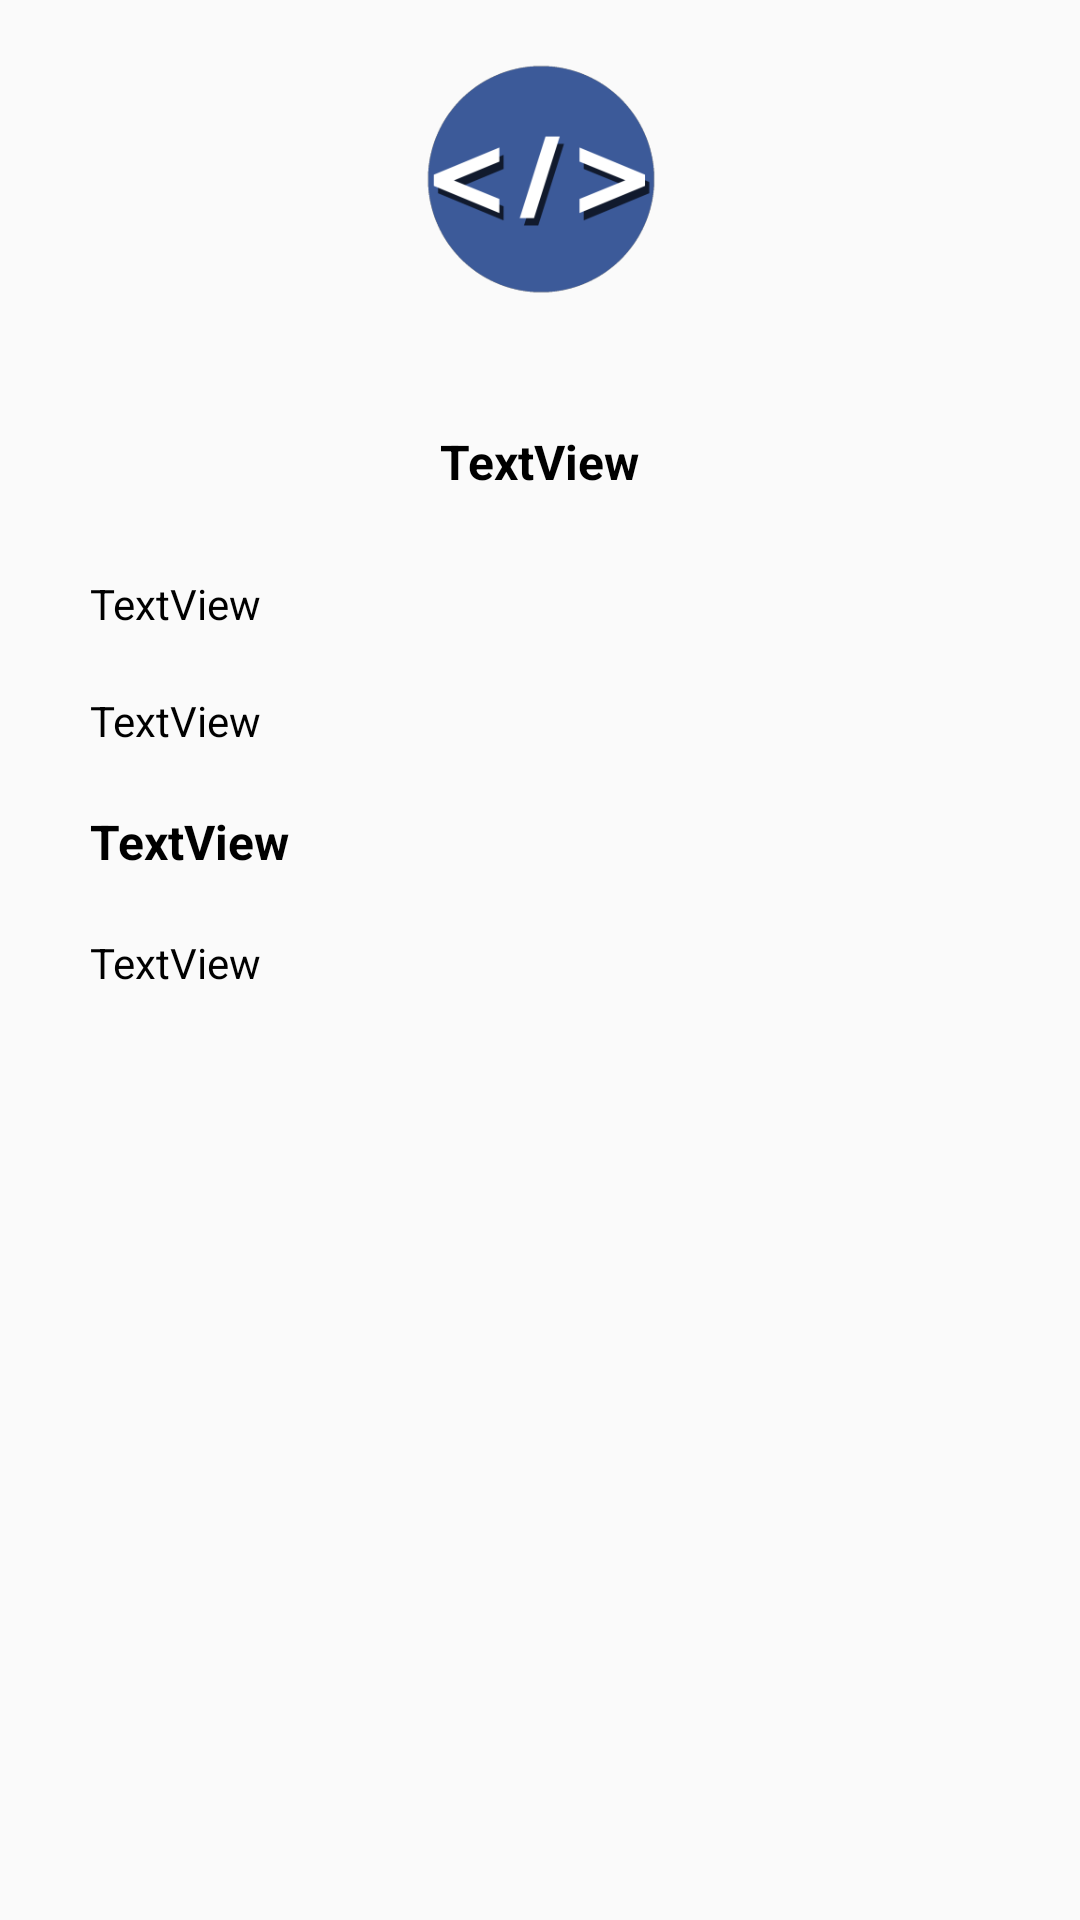

Layout XML and referenced resources for this Android screen:
<!-- AndroidManifest.xml: application theme AppTheme -->
<!-- res/layout/developer_dialogfragment.xml -->
<?xml version="1.0" encoding="utf-8"?>
<RelativeLayout
    xmlns:android="http://schemas.android.com/apk/res/android"
    xmlns:app="http://schemas.android.com/apk/res-auto"
    android:layout_width="match_parent"
    android:layout_height="match_parent">

    <ImageButton
        android:id="@+id/developer_photo"

        android:layout_width="120dp"
        android:layout_height="120dp"
        android:layout_alignParentTop="true"
        android:layout_centerHorizontal="true"
        android:background=" @drawable/circular_border_imageview"
        android:elevation="5dp"
        android:padding="20dp"
        android:scaleType="centerCrop"
        android:src="@drawable/logo" />

    <TextView
        android:id="@+id/developer_name"
        android:layout_width="wrap_content"
        android:layout_height="wrap_content"
        android:layout_below="@+id/developer_photo"
        android:layout_centerHorizontal="true"
        android:layout_marginTop="23dp"
        android:text="TextView"
        android:textColor="@color/black"
        android:textSize="16sp"
        android:textStyle="bold" />

    <TextView
        android:id="@+id/developer_email"
        android:layout_width="wrap_content"
        android:layout_height="wrap_content"
        android:layout_below="@+id/developer_name"
        android:layout_marginLeft="30dp"
        android:layout_marginTop="27dp"
        android:inputType="textWebEmailAddress"
        android:text="TextView"
        android:textColor="@color/black" />

    <TextView
        android:id="@+id/developer_mobile"
        android:layout_width="wrap_content"
        android:layout_height="wrap_content"
        android:layout_below="@+id/developer_email"
        android:layout_marginLeft="30dp"
        android:layout_marginTop="20dp"
        android:inputType="phone"
        android:text="TextView"
        android:textColor="@color/black" />

    <TextView
        android:id="@+id/developer_domain"
        android:layout_width="300dp"
        android:layout_height="wrap_content"
        android:layout_below="@+id/developer_mobile"
        android:layout_marginLeft="30dp"
        android:layout_marginTop="20dp"
        android:text="TextView"
        android:textColor="@color/black"
        android:textSize="16sp"
        android:textStyle="bold" />

    <TextView
        android:id="@+id/developer_occupation"
        android:layout_width="wrap_content"
        android:layout_height="wrap_content"
        android:layout_alignLeft="@+id/developer_domain"
        android:layout_alignStart="@+id/developer_domain"
        android:layout_below="@+id/developer_domain"
        android:layout_marginTop="20dp"
        android:text="TextView"
        android:textColor="@color/black" />

    <TextView
        android:id="@+id/developer_address"
        android:layout_width="wrap_content"
        android:layout_height="wrap_content"
        android:layout_below="@+id/developer_occupation"
        android:layout_marginLeft="30dp"
        android:layout_marginTop="24dp"
        android:textColor="@color/black" />
</RelativeLayout>
<!-- resources referenced by this layout -->
<resources>
  <color name="black">#000000</color>
  <!-- drawable circular_border_imageview (drawable-v24) -->
  <?xml version="1.0" encoding="utf-8"?>
  <shape xmlns:android="http://schemas.android.com/apk/res/android"
      android:shape="rectangle">
      <corners android:radius="100dp" />
      <solid android:color="#3F51B5" />
      <stroke
          android:width="3dip"
          android:color="#f9f9f9" />
      <padding
          android:bottom="4dp"
          android:left="4dp"
          android:right="4dp"
          android:top="4dp" />
  </shape>
  <!-- drawable logo: png bitmap (drawable-v24, 16442 bytes) -->
  <style name="AppTheme" parent="Theme.AppCompat.Light.DarkActionBar">
          
          <item name="colorPrimary">@color/colorPrimary</item>
          <item name="colorPrimaryDark">@color/colorPrimaryDark</item>
          <item name="colorAccent">@color/colorAccent</item>
      </style>
  <color name="colorPrimary">#3f51b5</color>
  <color name="colorPrimaryDark">#303f9f</color>
  <color name="colorAccent">#FF4081</color>
</resources>
